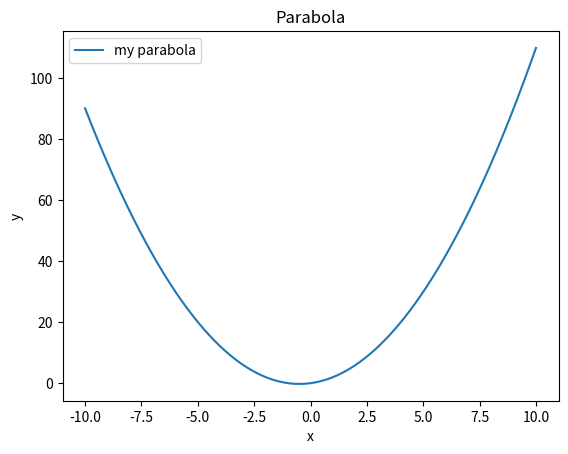

Recreate this plot in Python.
import matplotlib.pyplot as plt
import numpy as np

def parabola(a=1, b=1, c=0):
    
    x = np.arange(-10, 10, 0.01)
    y = a * x**2 + b * x + c
    
    plt.plot(x, y, label='my parabola')
    plt.xlabel('x')
    plt.ylabel('y')
    plt.title('Parabola')
    plt.legend()
    
    plt.savefig('fig_3.png')
    
if __name__ == '__main__':
    parabola()
